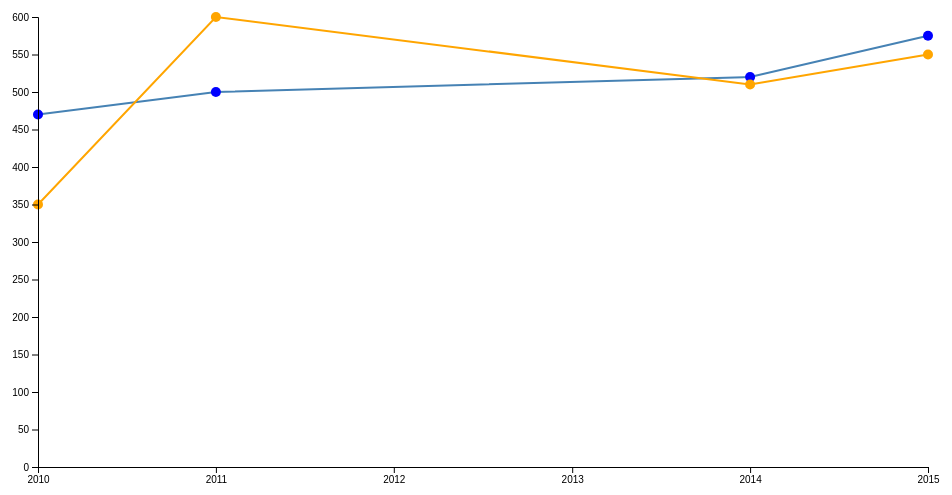
D3 v4 page, settled after 360 driven frames (6 s of simulated time); the page loaded 1 data file(s).


// ── js/multi_line_plot.js
// set the dimensions and margins of the graph
var margin = {top: 20, right: 20, bottom: 30, left: 50},
    width = 960 - margin.left - margin.right,
    height = 500 - margin.top - margin.bottom;

// parse the date / time
var parseTime = d3.timeParse("%Y");
// set the ranges
var x = d3.scaleTime().range([0, width]);
var y = d3.scaleLinear().range([height, 0]);

// define the 1st line
var valueline = d3.line()
    .x(function(d) { return x(d.date); })
    .y(function(d) { return y(d.close); });

// define the 2nd line
var valueline2 = d3.line()
    .x(function(d) { return x(d.date); })
    .y(function(d) { return y(d.open); });

// append the svg obgect to the body of the page
// appends a 'group' element to 'svg'
// moves the 'group' element to the top left margin
var svg = d3.select("body").append("svg")
    .attr("width", width + margin.left + margin.right)
    .attr("height", height + margin.top + margin.bottom)
  .append("g")
    .attr("transform",
          "translate(" + margin.left + "," + margin.top + ")");

// Get the data
d3.csv("source/data_0628.csv", function(error, data) {
  if (error) throw error;

  // format the data
  data.forEach(function(d) {
      d.date = parseTime(d.date);
      d.close = +d.Airbnb;
      d.open = +d.Technology;
  });
  
  // Scale the range of the data
  x.domain(d3.extent(data, function(d) { return d.date; }));
  y.domain([0, d3.max(data, function(d) {
	  return Math.max(d.close, d.open); })]);

  // Add the valueline path.
  svg.append("path")
      .data([data])
      .attr("class", "line")
      .attr("d", valueline);

  // Add the valueline2 path.
  svg.append("path")
      .data([data])
      .attr("class", "line")
      .style("stroke", "orange")
      .attr("d", valueline2);

   // add the dots
  svg.selectAll("dot")
     .data(data)
     .enter().append("circle")
       .attr("r", 5)
       .attr("class", "series")
       .style("fill", "blue")
       .attr("cx", function(d) { return x(d.date); })
       .attr("cy", function(d) { return y(d.close); });  

  svg.selectAll("dot")
     .data(data)
     .enter().append("circle")
       .attr("r", 5)
       .attr("class", "series")
       .style("fill", "orange")
       .attr("cx", function(d) { return x(d.date); })
       .attr("cy", function(d) { return y(d.open); });         

  // Add the X Axis
  svg.append("g")
      .attr("transform", "translate(0," + height + ")")
      .call(d3.axisBottom(x));

  // Add the Y Axis
  svg.append("g")
      .call(d3.axisLeft(y));

});

### data: source/data_0628.csv
date, Airbnb, Technology
2015, 575, 550
2014, 520, 510
2011, 500, 600
2010, 470, 350